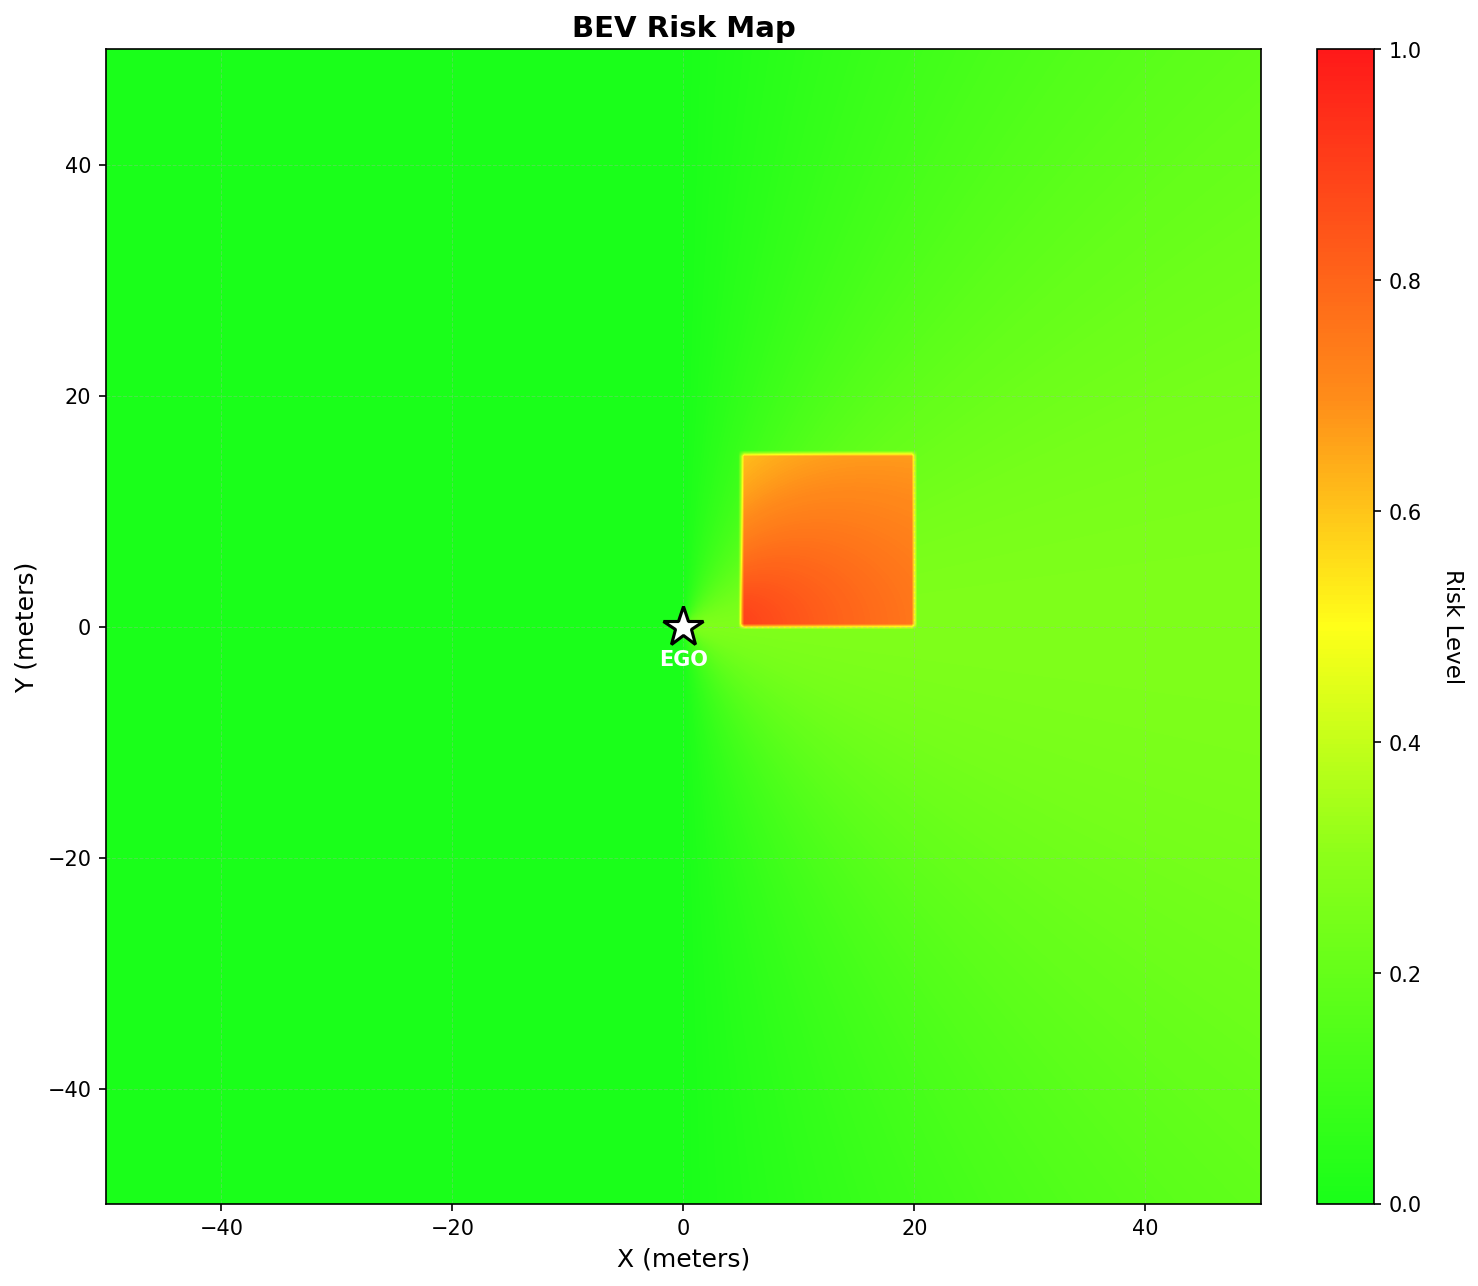

Values plotted in this chart, from the file beside it:
X, Y, Risk
-50.00, -50.00, 0.000000
-49.50, -50.00, 0.000000
-48.99, -50.00, 0.000000
-48.49, -50.00, 0.000000
-47.99, -50.00, 0.000000
-47.49, -50.00, 0.000000
-46.98, -50.00, 0.000000
-46.48, -50.00, 0.000000
-45.98, -50.00, 0.000000
-45.48, -50.00, 0.000000
-44.97, -50.00, 0.000000
-44.47, -50.00, 0.000000
-43.97, -50.00, 0.000000
-43.47, -50.00, 0.000000
-42.96, -50.00, 0.000000
-42.46, -50.00, 0.000000
-41.96, -50.00, 0.000000
-41.46, -50.00, 0.000000
-40.95, -50.00, 0.000000
-40.45, -50.00, 0.000000
-39.95, -50.00, 0.000000
-39.45, -50.00, 0.000000
-38.94, -50.00, 0.000000
-38.44, -50.00, 0.000000
-37.94, -50.00, 0.000000
-37.44, -50.00, 0.000000
-36.93, -50.00, 0.000000
-36.43, -50.00, 0.000000
-35.93, -50.00, 0.000000
-35.43, -50.00, 0.000000
-34.92, -50.00, 0.000000
-34.42, -50.00, 0.000000
-33.92, -50.00, 0.000000
-33.42, -50.00, 0.000000
-32.91, -50.00, 0.000000
-32.41, -50.00, 0.000000
-31.91, -50.00, 0.000000
-31.41, -50.00, 0.000000
-30.90, -50.00, 0.000000
-30.40, -50.00, 0.000000
-29.90, -50.00, 0.000000
-29.40, -50.00, 0.000000
-28.89, -50.00, 0.000000
-28.39, -50.00, 0.000000
-27.89, -50.00, 0.000000
-27.39, -50.00, 0.000000
-26.88, -50.00, 0.000000
-26.38, -50.00, 0.000000
-25.88, -50.00, 0.000000
-25.38, -50.00, 0.000000
-24.87, -50.00, 0.000000
-24.37, -50.00, 0.000000
-23.87, -50.00, 0.000000
-23.37, -50.00, 0.000000
-22.86, -50.00, 0.000000
-22.36, -50.00, 0.000000
-21.86, -50.00, 0.000000
-21.36, -50.00, 0.000000
-20.85, -50.00, 0.000000
-20.35, -50.00, 0.000000
... 39,940 more rows
